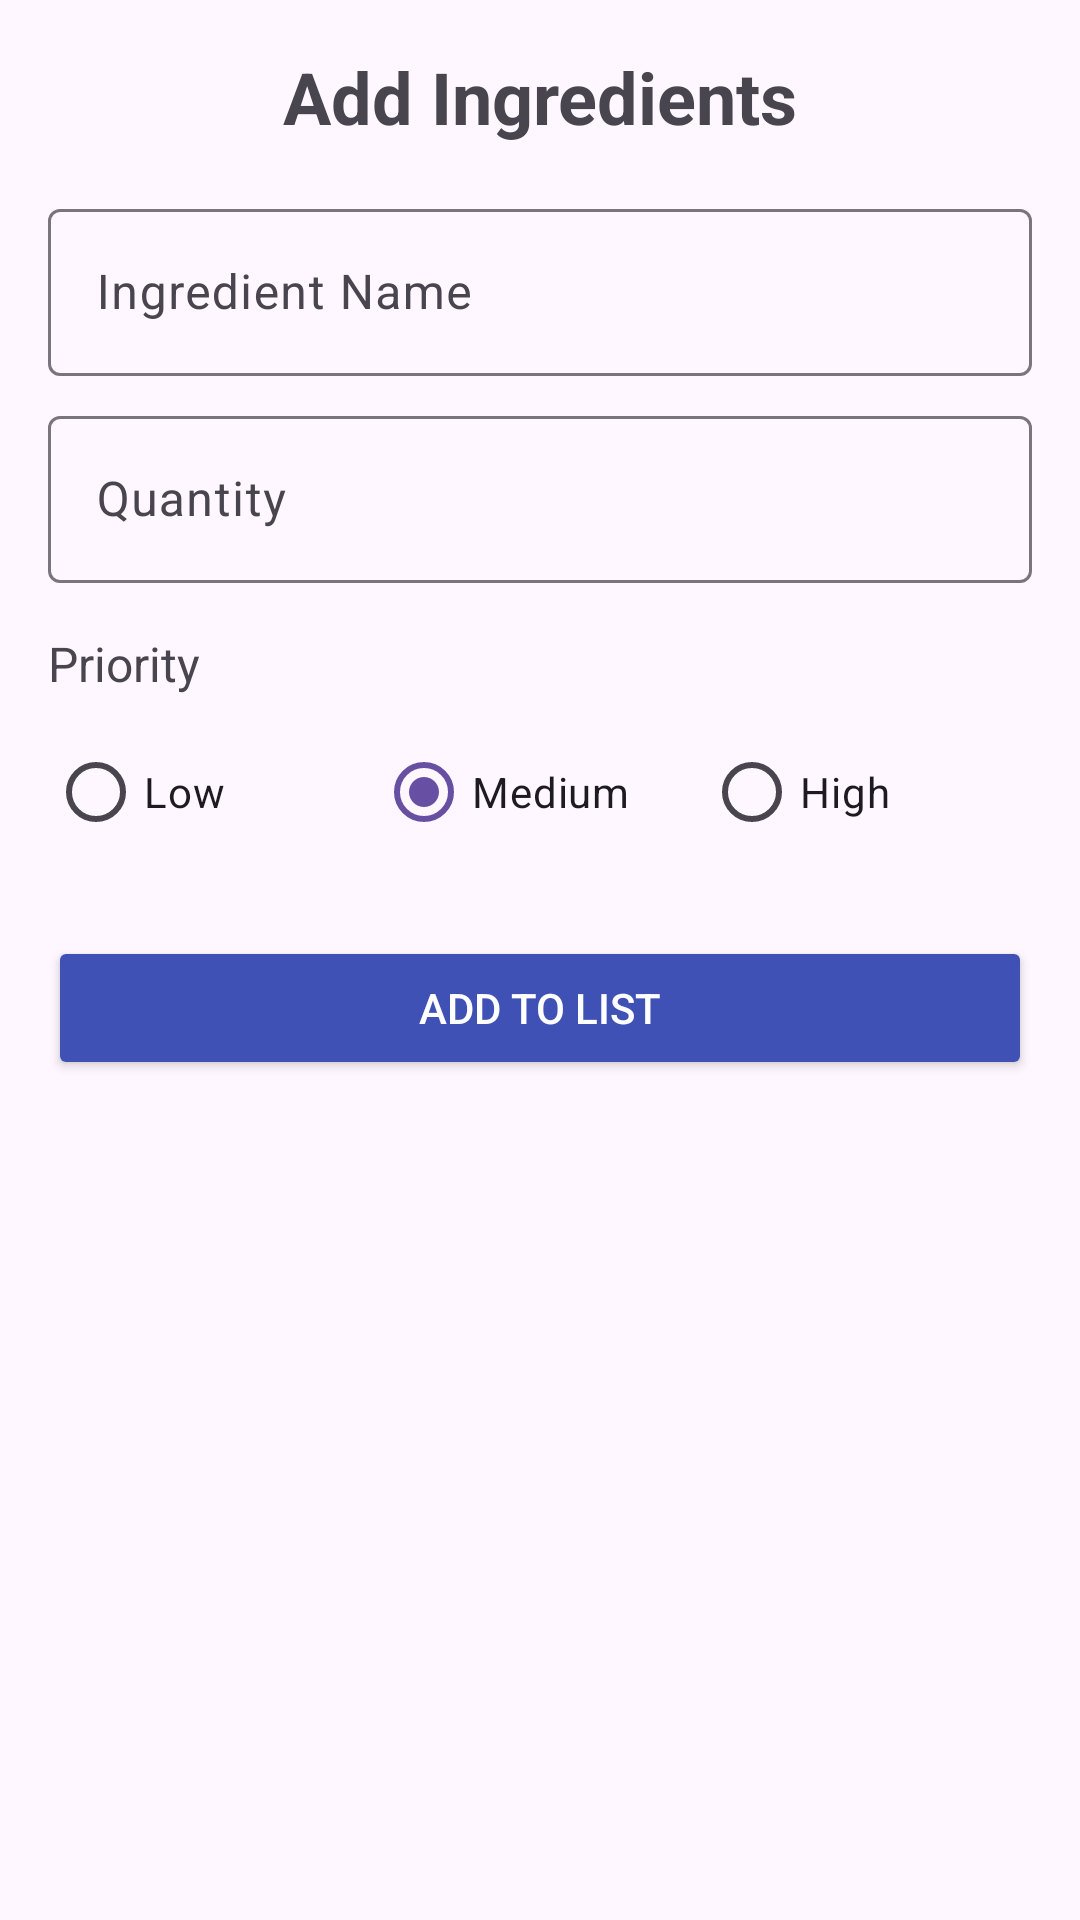

Android layout source for this screen:
<!-- AndroidManifest.xml: application theme Theme.MyApplication -->
<!-- res/layout/activity_add_ingredient.xml -->
<?xml version="1.0" encoding="utf-8"?>

<ScrollView
    xmlns:android="http://schemas.android.com/apk/res/android"
    xmlns:app="http://schemas.android.com/apk/res-auto"
    android:layout_width="match_parent"
    android:layout_height="match_parent"
    android:fillViewport="true">

    <LinearLayout
        android:layout_width="match_parent"
        android:layout_height="wrap_content"
        android:orientation="vertical"
        android:padding="16dp">

        <TextView
            android:layout_width="match_parent"
            android:layout_height="wrap_content"
            android:text="@string/add_ingredients_title"
            android:textSize="24sp"
            android:textStyle="bold"
            android:layout_marginBottom="16dp"
            android:gravity="center"/>

        <com.google.android.material.textfield.TextInputLayout
            android:layout_width="match_parent"
            android:layout_height="wrap_content"
            android:layout_marginBottom="8dp"
            app:hintEnabled="true">

            <com.google.android.material.textfield.TextInputEditText
                android:id="@+id/ingredient_name_input"
                android:layout_width="match_parent"
                android:layout_height="wrap_content"
                android:hint="@string/ingredient_name"
                android:inputType="textCapWords"/>
        </com.google.android.material.textfield.TextInputLayout>

        <com.google.android.material.textfield.TextInputLayout
            android:layout_width="match_parent"
            android:layout_height="wrap_content"
            android:layout_marginBottom="8dp">

            <com.google.android.material.textfield.TextInputEditText
                android:id="@+id/quantity_input"
                android:layout_width="match_parent"
                android:layout_height="wrap_content"
                android:hint="@string/quantity"
                android:inputType="number"/>
        </com.google.android.material.textfield.TextInputLayout>

        <TextView
            android:layout_width="wrap_content"
            android:layout_height="wrap_content"
            android:layout_marginTop="8dp"
            android:text="@string/priority"
            android:textSize="16sp"/>

        <RadioGroup
            android:id="@+id/priority_group"
            android:layout_width="match_parent"
            android:layout_height="wrap_content"
            android:layout_marginTop="8dp"
            android:orientation="horizontal">

            <com.google.android.material.radiobutton.MaterialRadioButton
                android:id="@+id/priority_low"
                android:layout_width="0dp"
                android:layout_height="wrap_content"
                android:layout_weight="1"
                android:text="@string/priority_low"/>

            <com.google.android.material.radiobutton.MaterialRadioButton
                android:id="@+id/priority_medium"
                android:layout_width="0dp"
                android:layout_height="wrap_content"
                android:layout_weight="1"
                android:checked="true"
                android:text="@string/priority_medium"/>

            <com.google.android.material.radiobutton.MaterialRadioButton
                android:id="@+id/priority_high"
                android:layout_width="0dp"
                android:layout_height="wrap_content"
                android:layout_weight="1"
                android:text="@string/priority_high"/>
        </RadioGroup>

        <Button
            android:id="@+id/add_button"
            android:layout_width="match_parent"
            android:layout_height="wrap_content"
            android:layout_marginTop="24dp"
            android:backgroundTint="@color/colorPrimary"
            android:text="@string/add_to_list"
            android:textColor="@android:color/white"/>

    </LinearLayout>
</ScrollView>
<!-- resources referenced by this layout -->
<resources>
  <color name="colorPrimary">#3F51B5</color>
  <string name="add_ingredients_title">Add Ingredients</string>
  <string name="add_to_list">Add to List</string>
  <string name="ingredient_name">Ingredient Name</string>
  <string name="priority">Priority</string>
  <string name="priority_high">High</string>
  <string name="priority_low">Low</string>
  <string name="priority_medium">Medium</string>
  <string name="quantity">Quantity</string>
  <style name="Theme.MyApplication" parent="Base.Theme.MyApplication" />
  <style name="Base.Theme.MyApplication" parent="Theme.Material3.DayNight.NoActionBar">
          
          
      </style>
</resources>
